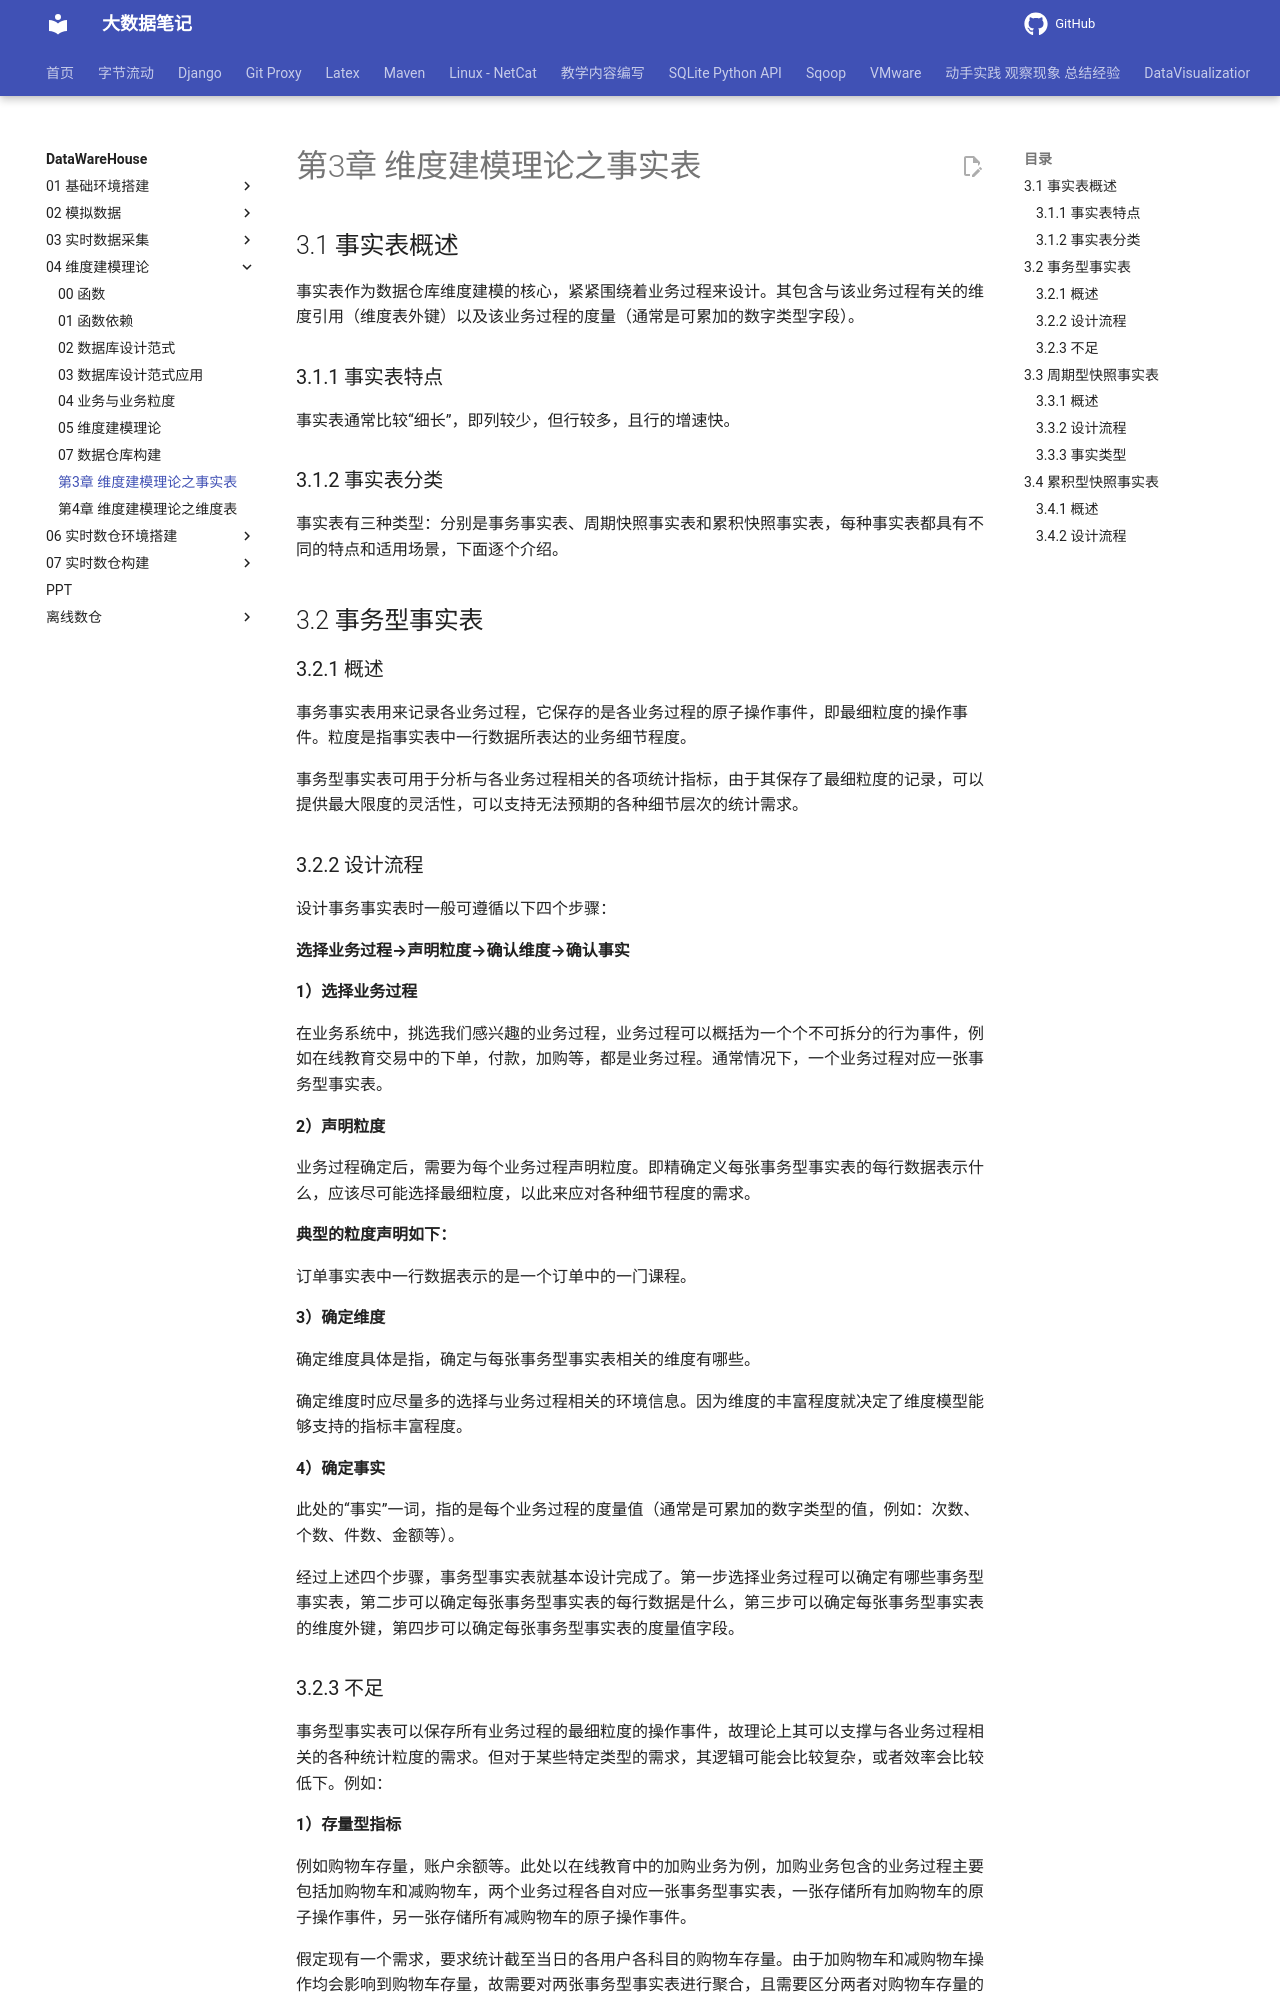

repository: QingYuanQu/studybigdata · page: DataWareHouse/04-维度建模理论/ch03_维度建模理论之事实表/index.html · generator: mkdocs

# 第3章 维度建模理论之事实表

## 3.1 事实表概述

事实表作为数据仓库维度建模的核心，紧紧围绕着业务过程来设计。其包含与该业务过程有关的维度引用（维度表外键）以及该业务过程的度量（通常是可累加的数字类型字段）。

### 3.1.1 事实表特点

事实表通常比较“细长”，即列较少，但行较多，且行的增速快。

### 3.1.2 事实表分类

事实表有三种类型：分别是事务事实表、周期快照事实表和累积快照事实表，每种事实表都具有不同的特点和适用场景，下面逐个介绍。

## 3.2 事务型事实表

### 3.2.1 概述

事务事实表用来记录各业务过程，它保存的是各业务过程的原子操作事件，即最细粒度的操作事件。粒度是指事实表中一行数据所表达的业务细节程度。

事务型事实表可用于分析与各业务过程相关的各项统计指标，由于其保存了最细粒度的记录，可以提供最大限度的灵活性，可以支持无法预期的各种细节层次的统计需求。

### 3.2.2 设计流程

设计事务事实表时一般可遵循以下四个步骤：

**选择业务过程→声明粒度→确认维度→确认事实**

**1）选择业务过程**

在业务系统中，挑选我们感兴趣的业务过程，业务过程可以概括为一个个不可拆分的行为事件，例如在线教育交易中的下单，付款，加购等，都是业务过程。通常情况下，一个业务过程对应一张事务型事实表。

**2）声明粒度**

业务过程确定后，需要为每个业务过程声明粒度。即精确定义每张事务型事实表的每行数据表示什么，应该尽可能选择最细粒度，以此来应对各种细节程度的需求。

**典型的粒度声明如下：**

订单事实表中一行数据表示的是一个订单中的一门课程。

**3）确定维度**

确定维度具体是指，确定与每张事务型事实表相关的维度有哪些。

确定维度时应尽量多的选择与业务过程相关的环境信息。因为维度的丰富程度就决定了维度模型能够支持的指标丰富程度。

**4）确定事实**

此处的“事实”一词，指的是每个业务过程的度量值（通常是可累加的数字类型的值，例如：次数、个数、件数、金额等）。

经过上述四个步骤，事务型事实表就基本设计完成了。第一步选择业务过程可以确定有哪些事务型事实表，第二步可以确定每张事务型事实表的每行数据是什么，第三步可以确定每张事务型事实表的维度外键，第四步可以确定每张事务型事实表的度量值字段。
